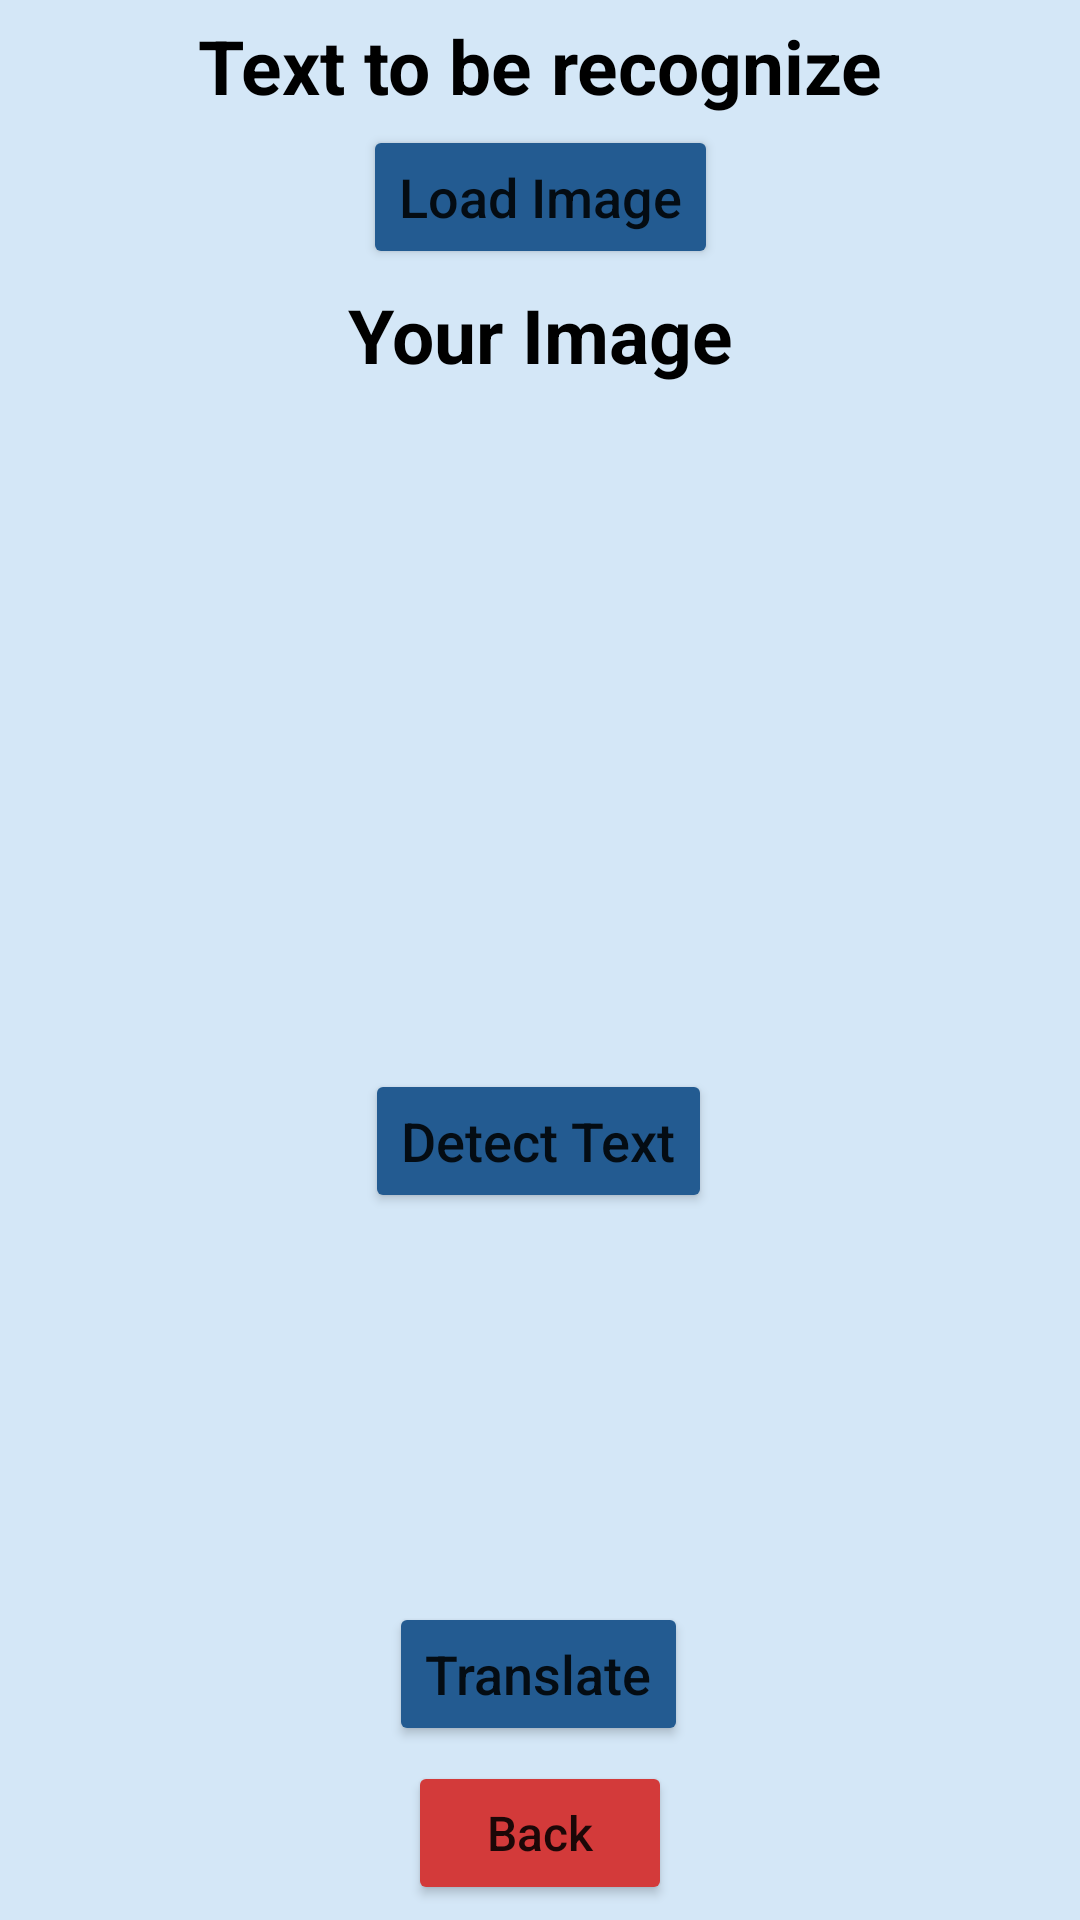

The Android layout XML behind this screen, and the referenced resources:
<!-- AndroidManifest.xml: application theme Theme.Login_register_app -->
<!-- res/layout/activity_txt_recognition.xml -->
<?xml version="1.0" encoding="utf-8"?>
<androidx.constraintlayout.widget.ConstraintLayout xmlns:android="http://schemas.android.com/apk/res/android"
    xmlns:app="http://schemas.android.com/apk/res-auto"
    xmlns:tools="http://schemas.android.com/tools"
    android:layout_width="match_parent"
    android:layout_height="match_parent"
    android:background="#D4E7F7"
    tools:context=".activities.TxtRecognitionActivity">

    <Button
        android:id="@+id/btnBackTxtRec"
        android:layout_width="wrap_content"
        android:layout_height="wrap_content"
        android:layout_marginBottom="5dp"
        android:backgroundTint="#D33A3A"
        android:gravity="center"
        android:text="@string/back"
        android:textAllCaps="false"
        android:textSize="16sp"
        app:layout_constraintBottom_toBottomOf="parent"
        app:layout_constraintEnd_toEndOf="parent"
        app:layout_constraintStart_toStartOf="parent" />

    <ImageView
        android:id="@+id/imageTxtRec"
        android:layout_width="252dp"
        android:layout_height="228dp"
        app:layout_constraintEnd_toEndOf="@+id/txtYourImageRec"
        app:layout_constraintHorizontal_bias="0.508"
        app:layout_constraintStart_toStartOf="@+id/txtYourImageRec"
        app:layout_constraintTop_toBottomOf="@+id/txtYourImageRec"
        app:srcCompat="@drawable/ic_launcher_background" />

    <TextView
        android:id="@+id/txtRecResult"
        android:layout_width="wrap_content"
        android:layout_height="wrap_content"
        android:layout_marginTop="55dp"
        android:gravity="center"
        android:textColor="#000000"
        android:textSize="20sp"
        android:textStyle="bold"
        app:layout_constraintEnd_toEndOf="@+id/imageTxtRec"
        app:layout_constraintStart_toStartOf="@+id/imageTxtRec"
        app:layout_constraintTop_toBottomOf="@+id/imageTxtRec" />

    <TextView
        android:id="@+id/txtRecLabel"
        android:layout_width="wrap_content"
        android:layout_height="wrap_content"
        android:layout_marginTop="5dp"
        android:gravity="center"
        android:text="@string/text_to_be_recognize"
        android:textColor="#000000"
        android:textSize="25sp"
        android:textStyle="bold"
        app:layout_constraintEnd_toEndOf="parent"
        app:layout_constraintStart_toStartOf="parent"
        app:layout_constraintTop_toTopOf="parent" />

    <Button
        android:id="@+id/btnTxtRecLoadImg"
        android:layout_width="wrap_content"
        android:layout_height="wrap_content"
        android:layout_marginTop="3dp"
        android:backgroundTint="#235B91"
        android:gravity="center"
        android:text="@string/load_image"
        android:textAllCaps="false"
        android:textSize="18sp"
        app:layout_constraintEnd_toEndOf="@+id/txtRecLabel"
        app:layout_constraintStart_toStartOf="@+id/txtRecLabel"
        app:layout_constraintTop_toBottomOf="@+id/txtRecLabel" />

    <TextView
        android:id="@+id/txtYourImageRec"
        android:layout_width="wrap_content"
        android:layout_height="wrap_content"
        android:layout_marginTop="5dp"
        android:text="@string/your_image"
        android:textColor="#000000"
        android:textSize="25sp"
        android:textStyle="bold"
        app:layout_constraintEnd_toEndOf="@+id/btnTxtRecLoadImg"
        app:layout_constraintStart_toStartOf="@+id/btnTxtRecLoadImg"
        app:layout_constraintTop_toBottomOf="@+id/btnTxtRecLoadImg" />

    <Button
        android:id="@+id/btnTxtRecTranslate"
        android:layout_width="wrap_content"
        android:layout_height="wrap_content"
        android:layout_marginBottom="5dp"
        android:backgroundTint="#235B91"
        android:gravity="center"
        android:text="@string/translate"
        android:textAllCaps="false"
        android:textSize="18sp"
        app:layout_constraintBottom_toTopOf="@+id/btnBackTxtRec"
        app:layout_constraintEnd_toEndOf="@+id/txtRecResult"
        app:layout_constraintStart_toStartOf="@+id/txtRecResult" />

    <Button
        android:id="@+id/btnTxtRecDetect"
        android:layout_width="wrap_content"
        android:layout_height="wrap_content"
        android:backgroundTint="#235B91"
        android:gravity="center"
        android:text="@string/detect_text"
        android:textAllCaps="false"
        android:textSize="18sp"
        app:layout_constraintEnd_toEndOf="@+id/imageTxtRec"
        app:layout_constraintStart_toStartOf="@+id/imageTxtRec"
        app:layout_constraintTop_toBottomOf="@+id/imageTxtRec" />

</androidx.constraintlayout.widget.ConstraintLayout>
<!-- resources referenced by this layout -->
<resources>
  <string name="back">Back</string>
  <string name="detect_text">Detect Text</string>
  <string name="load_image">Load Image</string>
  <string name="text_to_be_recognize">Text to be recognize</string>
  <string name="translate">Translate</string>
  <string name="your_image">Your Image</string>
  <style name="Theme.Login_register_app" parent="Theme.MaterialComponents.DayNight.DarkActionBar">
          
          <item name="colorPrimary">@color/purple_500</item>
          <item name="colorPrimaryVariant">@color/purple_700</item>
          <item name="colorOnPrimary">@color/white</item>
          
          <item name="colorSecondary">@color/teal_200</item>
          <item name="colorSecondaryVariant">@color/teal_700</item>
          <item name="colorOnSecondary">@color/black</item>
          
          <item name="android:statusBarColor">?attr/colorPrimaryVariant</item>
          
      </style>
  <!-- not gathered from this repository: default colours our renderer supplied (Android Studio template values) -->
  <color name="purple_500">#FF6200EE</color>
  <color name="purple_700">#FF3700B3</color>
  <color name="teal_200">#FF03DAC5</color>
  <color name="teal_700">#FF018786</color>
  <color name="black">#FF000000</color>
  <color name="white">#FFFFFFFF</color>
</resources>
